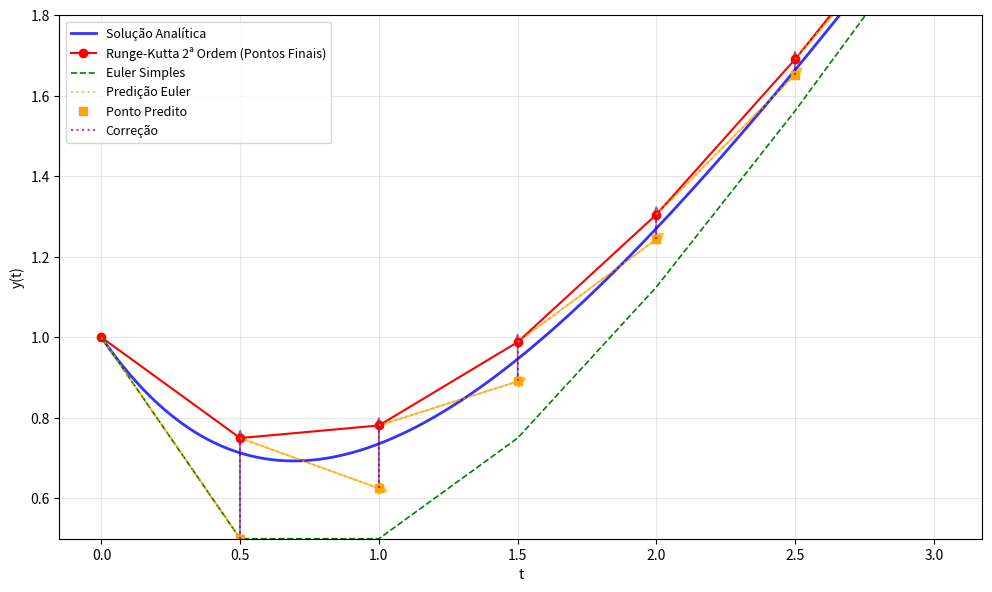

Write Python code to recreate this figure.
import numpy as np
import matplotlib.pyplot as plt

# Parâmetros do problema
def f(t, y):
    """Exemplo: dy/dt = -y + t (equação linear)"""
    return -y + t

# Solução analítica para dy/dt = -y + t, y(0) = 1
def solucao_analitica(t):
    return t - 1 + 2*np.exp(-t)

# Método de Euler Modificado (Runge-Kutta de 2ª ordem)
def euler_modificado(f, t0, y0, h, n_passos):
    t = np.zeros(n_passos + 1)
    y = np.zeros(n_passos + 1)
    t[0] = t0
    y[0] = y0
    
    # Armazenar pontos intermediários para visualização
    pontos_predicao = []
    pontos_correcao = []
    
    for i in range(n_passos):
        # Predição (Euler simples)
        y_pred = y[i] + h * f(t[i], y[i])
        pontos_predicao.append((t[i] + h, y_pred))
        
        # Correção (Euler modificado)
        y[i+1] = y[i] + h * (f(t[i], y[i]) + f(t[i] + h, y_pred)) / 2
        t[i+1] = t[i] + h
        pontos_correcao.append((t[i+1], y[i+1]))
    
    return t, y, pontos_predicao, pontos_correcao

# Parâmetros da simulação
t0 = 0
y0 = 1
h = 0.5  # Tamanho do passo (grande para visualização)
n_passos = 6
t_final = t0 + n_passos * h

# Executar métodos
t_euler_mod, y_euler_mod, predicoes, correcoes = euler_modificado(f, t0, y0, h, n_passos)

# Solução analítica para comparação
t_analitico = np.linspace(t0, t_final, 1000)
y_analitico = solucao_analitica(t_analitico)

# Método de Euler simples para comparação
def euler_simples(f, t0, y0, h, n_passos):
    t = np.zeros(n_passos + 1)
    y = np.zeros(n_passos + 1)
    t[0] = t0
    y[0] = y0
    
    for i in range(n_passos):
        y[i+1] = y[i] + h * f(t[i], y[i])
        t[i+1] = t[i] + h
    
    return t, y

t_euler, y_euler = euler_simples(f, t0, y0, h, n_passos)

# Criar figura com tamanho reduzido
plt.figure(figsize=(10, 6))

# GRÁFICO PRINCIPAL: Visualização do Método
# Solução analítica
plt.plot(t_analitico, y_analitico, 'b-', linewidth=2, label='Solução Analítica', alpha=0.8)

# Pontos do Euler modificado
plt.plot(t_euler_mod, y_euler_mod, 'ro-', linewidth=1.5, markersize=6, 
         label='Runge-Kutta 2ª Ordem (Pontos Finais)')

# Euler simples para comparação
plt.plot(t_euler, y_euler, 'g--', linewidth=1.2, markersize=4, 
         label='Euler Simples')

# Adicionar setas e pontos intermediários
for i, ((t_pred, y_pred), (t_corr, y_corr)) in enumerate(zip(predicoes, correcoes)):
    # Linha de predição (Euler simples)
    plt.plot([t_euler_mod[i], t_pred], [y_euler_mod[i], y_pred], 'orange', 
             linestyle=':', linewidth=1.5, alpha=0.7, 
             label='Predição Euler' if i == 0 else "")
    
    # Ponto de predição
    plt.plot(t_pred, y_pred, 's', color='orange', markersize=6, 
             label='Ponto Predito' if i == 0 else "")
    
    # Linha de correção
    plt.plot([t_pred, t_corr], [y_pred, y_corr], 'purple', 
             linestyle=':', linewidth=1.5, alpha=0.7,
             label='Correção' if i == 0 else "")
    
    # Setas explicativas (menores)
    plt.arrow(t_euler_mod[i], y_euler_mod[i], h, h*f(t_euler_mod[i], y_euler_mod[i]), 
              head_width=0.03, head_length=0.03, fc='orange', ec='orange', alpha=0.6)
    
    plt.arrow(t_pred, y_pred, 0, y_corr - y_pred, 
              head_width=0.02, head_length=0.02, fc='purple', ec='purple', alpha=0.6)

plt.xlabel('t', fontsize=10)
plt.ylabel('y(t)', fontsize=10)
plt.title('', fontsize=11)
plt.grid(True, alpha=0.3)
plt.legend(fontsize=9)
plt.ylim(0.5, 1.8)

# Layout mais compacto
plt.tight_layout(pad=1.0)

plt.show()
